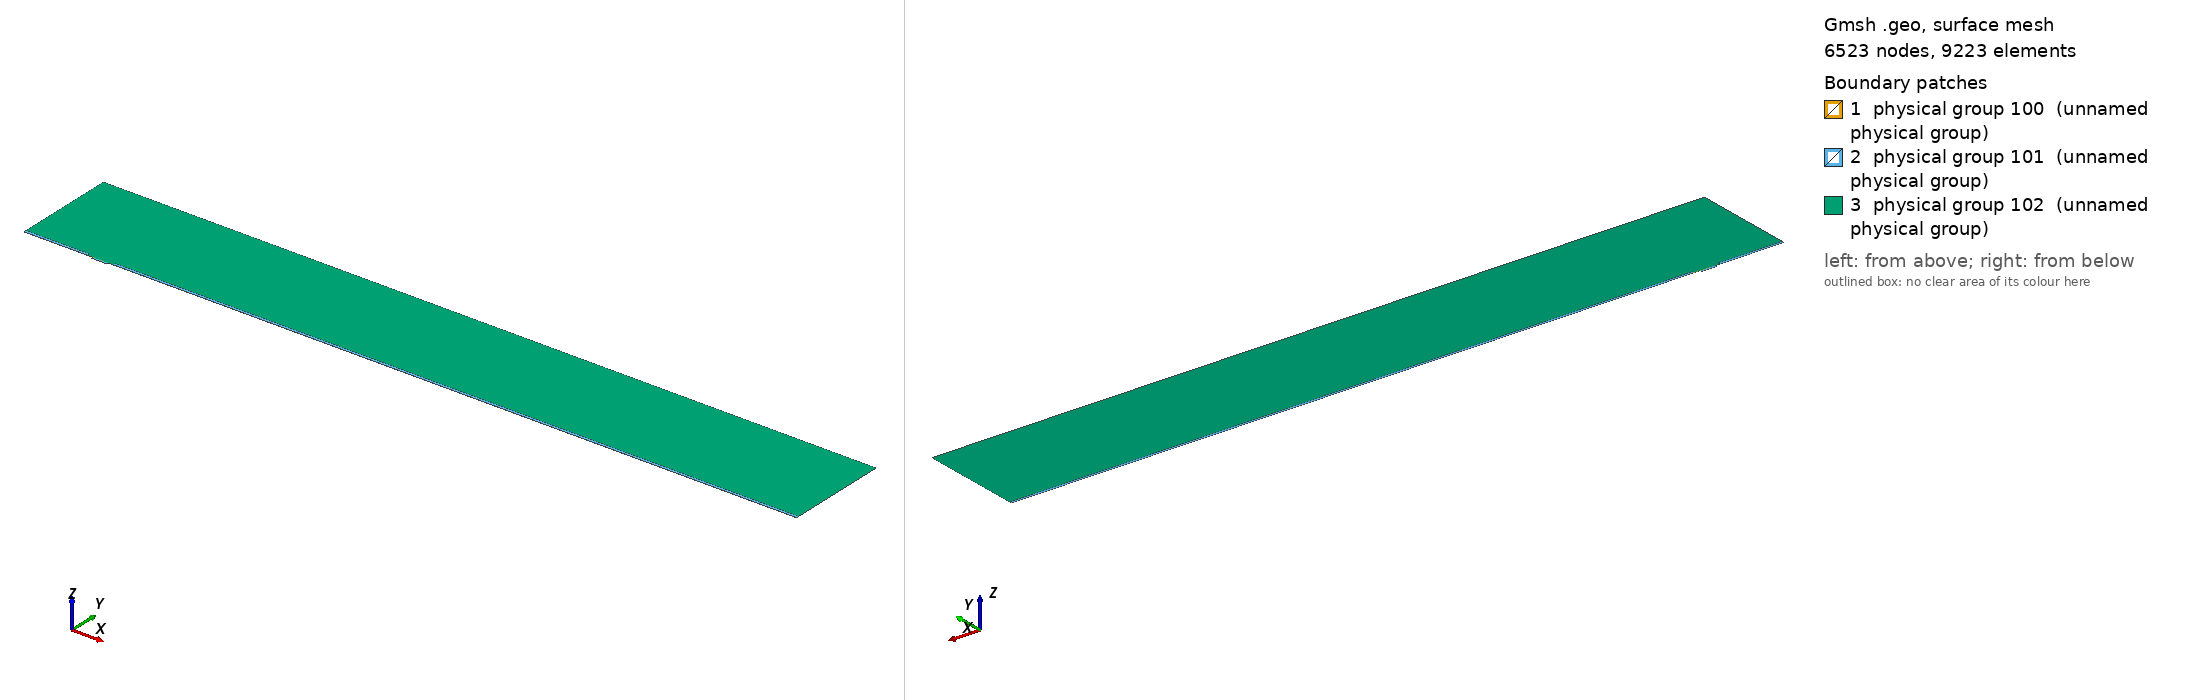

Gmsh geometry script, surface-meshed: 6523 nodes, 9223 surface elements. Boundary patches (legend numbers): 1 physical group 100 (unnamed physical group), 2 physical group 101 (unnamed physical group), 3 physical group 102 (unnamed physical group). Left view from above one corner, right view from below the opposite corner. Legend entries are the model's physical surfaces. The drawing asked Gmsh for element sizes between 1% and 20% of the model's largest extent; the script's own settings can give other sizes.

=== mesh.geo (drawn) ===
// Macro parameters
deltaStar = 1;
D = 2.5 * deltaStar; // depth of the gap 
W = 22 * deltaStar; // width of the gap
r = 8; // length of non-constant quads upstream and downstream of the gap
BL = 0.25 * deltaStar; // height of the second layer of quad elements
BL_upper = 3.5 * deltaStar; // height of the third layer of quad elements
x0 = 100 * deltaStar; // x distance from inflow to gap
lengthOutflow = 1000 * deltaStar; // length after the gap
x3 = W + lengthOutflow; // last point of the domain
height = 150 * deltaStar; // height of the triangular region
triagHeightRegion_inflow = height - BL - BL_upper; // height of the triangular region


// Micro parameters
dx = 0.05; // dx of square elements near the leading and trailing edge of the gap (most resolution-demanding points in the domain)
size_triag_v_top = 32; // size of the elements in the upper triangular region

// All the value below are between 0 and 1. =1  means the elements are all equal in size. Avoid using values very close to 1, because we dividing by log(p) in the formula.
p_in_v_right = 0.87; // densitiy concentration of elements inside the gap, vertically, near the right wall.
p_in_v_left = 0.8; // densitiy concentration of elements inside the gap, vertically, near the left wall.
p_in_h = 0.9; // densitiy concentration of elements inside the gap, horizontally. 

p_out_h = 0.5; // densitiy concentration of elements outside the gap, horizontally.
p_out_h_upper = 0.4; // densitiy concentration of elements outside the gap, horizontally on the upper layer of quads
p_out_v_inflow_dense = 0.8; // densitiy concentration of elements outside the gap, vertically, near the inflow and the gap
p_out_v_inflow_sparse = 0.99; // densitiy concentration of elements outside the gap, vertically, near the inflow and far from the gap
p_out_v_outflow_dense = 0.9; // densitiy concentration of elements outside the gap, vertically, near the outflow and the gap
p_out_v_outflow_sparse = 0.995; // densitiy concentration of elements outside the gap, vertically, near the outflow and far from the gap
p_triag_h_inflow = 0.8; // densitiy concentration of elements in the triangular region of the domain, horizontally.
p_triag_h_outflow = p_triag_h_inflow; // densitiy concentration of elements in the triangular region of the domain, horizontally.

enlarge_triag_inflow = 1.1; // heigher the value, larger the elements in the triangular region near the inflow
enlarge_triag_outflow = 1.1; // heigher the value, larger the elements in the triangular region near the outflow

// Automated parameters 
a_in_v_right = dx / (W / 2);
a_in_v_left = dx / (W / 2);
a_in_h = dx / (D / 2);
a_out_h = dx / BL;
a_out_v_inflow_dense = dx / r;
a_out_v_outflow_dense = dx / r;

// for the derivation of the formula, see file 20250123_gmshFormula.md in the docs folder
N_in_v_right = Ceil( Log (a_in_v_right / (1 - p_in_v_right + a_in_v_right * p_in_v_right)) / Log(p_in_v_right) );
N_in_v_left = Ceil( Log (a_in_v_left / (1 - p_in_v_left + a_in_v_left * p_in_v_left)) / Log(p_in_v_left) );
N_in_h = Ceil( Log (a_in_h / (1 - p_in_h + a_in_h * p_in_h)) / Log(p_in_h) );
N_out_h = Ceil( Log (a_out_h / (1 - p_out_h + a_out_h * p_out_h)) / Log(p_out_h) ) + 1; // + 1 is to correct the fact that the distance is too small to properly approximate the dx length
N_out_v_inflow_dense = Ceil( Log (a_out_v_inflow_dense / (1 - p_out_v_inflow_dense + a_out_v_inflow_dense * p_out_v_inflow_dense)) / Log(p_out_v_inflow_dense) );
N_out_v_outflow_dense = Ceil( Log (a_out_v_outflow_dense / (1 - p_out_v_outflow_dense + a_out_v_outflow_dense * p_out_v_outflow_dense)) / Log(p_out_v_outflow_dense) );

p_for_a_out_v_inflow_sparse_computation = p_out_v_inflow_dense;
p_for_a_out_v_outflow_sparse_computation = (p_out_v_outflow_dense + p_out_v_outflow_dense) / 2;
a_out_v_inflow_sparse = r / (x0 - r) * (1 - p_for_a_out_v_inflow_sparse_computation) / (1 - p_for_a_out_v_inflow_sparse_computation^(N_out_v_inflow_dense + 1));
a_out_v_outflow_sparse = r / (lengthOutflow - r) * (1 - p_for_a_out_v_outflow_sparse_computation) / (1 - p_for_a_out_v_outflow_sparse_computation^(N_out_v_outflow_dense + 1));

N_out_v_inflow_sparse = Ceil( Log(a_out_v_inflow_sparse / (1 - p_out_v_inflow_sparse + a_out_v_inflow_sparse * p_out_v_inflow_sparse)) / Log(p_out_v_inflow_sparse) );
N_out_v_outflow_sparse = Ceil( Log(a_out_v_outflow_sparse / (1 - p_out_v_outflow_sparse + a_out_v_outflow_sparse * p_out_v_outflow_sparse)) / Log(p_out_v_outflow_sparse) );


// second layer of quads
a_out_h_upper = (BL) / (BL_upper) * (1 - p_out_h) / (1 - p_out_h^(N_out_h + 1));
N_out_h_upper = Ceil( Log(a_out_h_upper / (1 - p_out_h_upper + a_out_h_upper * p_out_h_upper)) / Log(p_out_h_upper) );

// ---------------------------
// for triangular region
// ---------------------------
a_triag_h_inflow = (BL_upper) / (triagHeightRegion_inflow) * (1 - p_out_h_upper) / (1 - p_out_h_upper^(N_out_h_upper + 1));
a_triag_h_outflow = a_triag_h_inflow;
N_triag_v_top = Ceil( (x3 + x0) / size_triag_v_top ); // we assume p_triag_v = 1, otherwise the formula is different
N_triag_h_inflow = Ceil( Log(a_triag_h_inflow / (1 - p_triag_h_inflow + a_triag_h_inflow * p_triag_h_inflow)) / Log(p_triag_h_inflow) );
N_triag_h_outflow = Ceil( Log(a_triag_h_outflow / (1 - p_triag_h_outflow + a_triag_h_outflow * p_triag_h_outflow)) / Log(p_triag_h_outflow) );
N_triag_h_inflow = Ceil( N_triag_h_inflow / enlarge_triag_inflow );
N_triag_h_outflow = Ceil( N_triag_h_outflow / enlarge_triag_outflow );

Point(1) = {-x0, 0, 0};
Point(2) = {0,0,0};
Point(3) = {0,-D,0};
Point(4) = {W,-D,0};
Point(5) = {W,0,0};
Point(6) = {x3,0,0};
Point(8) = {x3,height,0};
Point(7) = {x3,BL,0};
Point(9) = {-x0,height,0};
Point(10) = {-x0,BL,0};
Point(11) = {0,BL,0};
Point(12) = {W,BL,0};
Point(13) = {W/2,0,0};
Point(14) = {W/2,BL,0};
Point(15) = {0,-D/2,0};
Point(16) = {W/2,-D,0};
Point(17) = {W,-D/2,0};
Point(18) = {-r,0,0};
Point(19) = {-r,BL,0};
Point(20) = {W + r,0,0};
Point(21) = {W + r,BL,0};
Point(22) = {-x0,BL+BL_upper,0};
Point(23) = {-r,BL+BL_upper,0};
Point(24) = {W + r,BL+BL_upper,0};
Point(25) = {x3,BL+BL_upper,0};

Line(1) = {1,18};
Line(2) = {2,15};
Line(3) = {3,16};
Line(4) = {4,17};
Line(5) = {5,20};
Line(6) = {6,7};
Line(7) = {7,25};
Line(8) = {8,9};
Line(9) = {9,22};
Line(10) = {10,19};
Line(11) = {10,1};
Line(12) = {11,14};
Line(13) = {12,21};
Line(14) = {2,13};
Line(15) = {15,3};
Line(16) = {16,4};
Line(17) = {17,5};
Line(18) = {13,5};
Line(19) = {14,12};
Line(20) = {18,2};
Line(21) = {20,6};
Line(22) = {21,7};
Line(23) = {19,11};
Line(24) = {22,10};
Line(25) = {25,8};
Line(26) = {25,24};
Line(27) = {22,23};
Line(28) = {23,19};
Line(29) = {24,21};

// outer quads
Curve Loop(1) = {5, 21, 6, -22, -13, -19, -12, -23, -10, 11, 1, 20, 14, 18};
Plane Surface(1) = {1};

// inside gap
Curve Loop(2) = {2, 15, 3, 16, 4, 17, -18, -14};
Plane Surface(2) = {2};

// triangular region
Curve Loop(3) = {23, 12, 19, 13, -29, -26, 25, 8, 9, 27, 28};
Plane Surface(3) = {3};

// 3rd layer of quads
Curve Loop(4) = {-24, 27, 28,-10};
Curve Loop(5) = {-29, -26, -7, -22};

Plane Surface(4) = {4};
Plane Surface(5) = {5};


// This defines the surfaces that will be meshed with quad elements
Transfinite Surface {1} = {1, 6, 7, 10};
Transfinite Surface {2} = {3, 4, 5, 2}; // number '2' must match the number '2' of plane surface
Transfinite Surface {4} = {19, 23, 22, 10};
Transfinite Surface {5} = {7, 25, 24, 21};

Transfinite Curve {18, 16, 19} = N_in_v_right Using Progression p_in_v_right;
Transfinite Curve {-14, -3, -12} = N_in_v_left Using Progression p_in_v_left;
Transfinite Curve {-2, 15, 17, -4} = N_in_h Using Progression p_in_h;

Transfinite Curve {11, -6} = N_out_h Using Progression p_out_h;
Transfinite Curve {24, 28, 29, -7} = N_out_h_upper Using Progression p_out_h_upper;
Transfinite Curve {10, 1, 27} = N_out_v_inflow_sparse Using Progression p_out_v_inflow_sparse;
Transfinite Curve {20, 23} = N_out_v_inflow_dense Using Progression p_out_v_inflow_dense;
Transfinite Curve {-21, -22, 26} = N_out_v_outflow_sparse Using Progression p_out_v_outflow_sparse;
Transfinite Curve {-5, -13} = N_out_v_outflow_dense Using Progression p_out_v_outflow_dense;

Recombine Surface {1, 2, 4, 5};

// for triangluar region
Transfinite Curve {8} = N_triag_v_top Using Progression 1;
Transfinite Curve {-25} = N_triag_h_outflow Using Progression p_triag_h_outflow;
Transfinite Curve {9} = N_triag_h_inflow Using Progression p_triag_h_inflow;


// defining boundary
Physical Curve(1) = {9,24,11}; // inlet
Physical Curve(2) = {7,25,6}; // outlet
Physical Curve(3) = {8}; // top
Physical Curve(4) = {1, 20, 2, 15, 3, 16, 4, 17, 5, 21}; // wall


Physical Surface(100) = {1};
Physical Surface(101) = {2, 4, 5};
Physical Surface(102) = {3};
